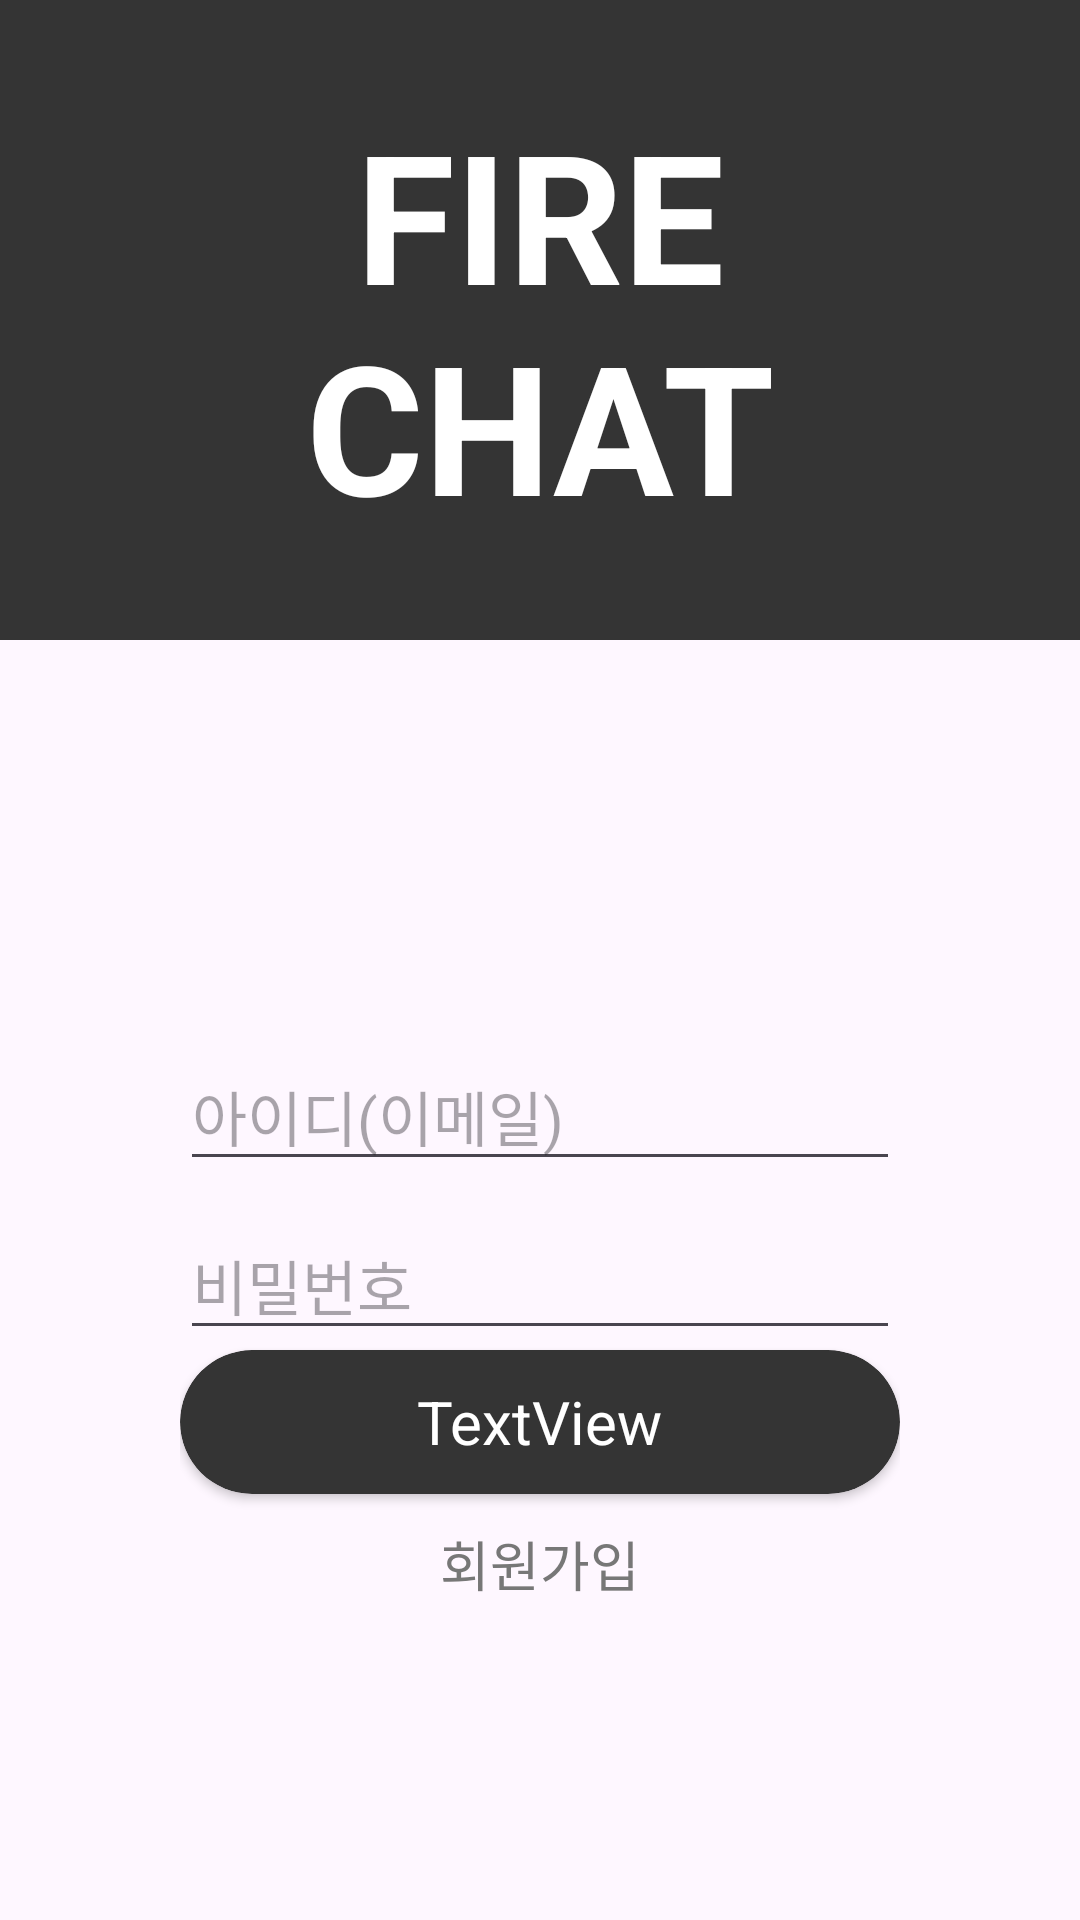

Reconstruct the res/layout file that produces this screen, plus the resources it refers to.
<!-- AndroidManifest.xml: application theme Theme.FireChat -->
<!-- res/layout/login_activity.xml -->
<?xml version="1.0" encoding="utf-8"?>
<androidx.constraintlayout.widget.ConstraintLayout xmlns:android="http://schemas.android.com/apk/res/android"
    xmlns:app="http://schemas.android.com/apk/res-auto"
    xmlns:tools="http://schemas.android.com/tools"
    android:layout_width="match_parent"
    android:layout_height="match_parent"
    android:orientation="vertical">

    <TextView
        android:id="@+id/title"
        android:layout_width="match_parent"
        android:layout_height="0dp"
        android:background="@color/deep_gray"
        android:gravity="center"
        android:text="@string/title_name"
        android:textAlignment="center"
        android:textColor="@color/white"
        android:textSize="60sp"
        android:textStyle="bold"
        app:layout_constraintVertical_weight="1"

        app:layout_constraintBottom_toTopOf="@+id/constraintLayout"
        app:layout_constraintEnd_toEndOf="parent"
        app:layout_constraintStart_toStartOf="parent"
        app:layout_constraintTop_toTopOf="parent" />

    <androidx.constraintlayout.widget.ConstraintLayout
        android:id="@+id/constraintLayout"
        android:layout_width="match_parent"
        android:layout_height="0dp"
        app:layout_constraintVertical_weight="2"
        android:paddingLeft="60dp"
        android:paddingRight="60dp"

        app:layout_constraintBottom_toBottomOf="parent"
        app:layout_constraintEnd_toEndOf="parent"
        app:layout_constraintStart_toStartOf="parent"
        app:layout_constraintTop_toBottomOf="@+id/title">

        <EditText
            android:id="@+id/email"
            android:layout_width="match_parent"
            android:layout_height="wrap_content"
            android:ems="10"
            android:hint="아이디(이메일)"
            android:inputType="textEmailAddress"
            android:textSize="20sp"
            android:layout_marginBottom="10dp"

            app:layout_constraintStart_toStartOf="parent"
            app:layout_constraintEnd_toEndOf="parent"
            app:layout_constraintBottom_toTopOf="@id/pw"/>

        <EditText
            android:id="@+id/pw"
            android:layout_width="match_parent"
            android:layout_height="wrap_content"
            android:ems="10"
            android:hint="비밀번호"
            android:inputType="textPassword"
            android:textSize="20sp"

            app:layout_constraintStart_toStartOf="parent"
            app:layout_constraintEnd_toEndOf="parent"
            app:layout_constraintTop_toTopOf="parent"
            app:layout_constraintBottom_toBottomOf="parent"/>

        <include
            android:id="@+id/button_login"
            layout="@layout/progress_bar_button"
            android:layout_width="match_parent"
            android:layout_height="wrap_content"
            app:layout_constraintStart_toStartOf="parent"
            app:layout_constraintEnd_toEndOf="parent"
            app:layout_constraintTop_toBottomOf="@id/pw" />

        <TextView
            android:id="@+id/text_register"
            android:layout_width="wrap_content"
            android:layout_height="wrap_content"
            android:layout_marginTop="10dp"
            android:text="회원가입"
            android:textAlignment="center"
            android:textColor="@color/gray"
            android:textSize="18sp"

            app:layout_constraintStart_toStartOf="parent"
            app:layout_constraintEnd_toEndOf="parent"
            app:layout_constraintTop_toBottomOf="@id/button_login" />

    </androidx.constraintlayout.widget.ConstraintLayout>

</androidx.constraintlayout.widget.ConstraintLayout>
<!-- res/layout/progress_bar_button.xml (included above) -->
<?xml version="1.0" encoding="utf-8"?>
    <androidx.cardview.widget.CardView xmlns:android="http://schemas.android.com/apk/res/android"
        xmlns:app="http://schemas.android.com/apk/res-auto"
        xmlns:tools="http://schemas.android.com/tools"
        android:layout_width="match_parent"
        android:layout_height="wrap_content"
        app:cardBackgroundColor="@color/deep_gray"
        app:cardCornerRadius="35dp">

        <RelativeLayout
            android:id="@+id/progress_background"
            android:layout_width="match_parent"
            android:layout_height="match_parent">

            <ProgressBar
                android:id="@+id/progressBar"
                style="?android:attr/progressBarStyle"
                android:layout_width="wrap_content"
                android:layout_height="wrap_content"
                android:indeterminateTint="@color/white"
                android:visibility="invisible"

                android:layout_toStartOf="@id/status_message"
                app:layout_constraintTop_toTopOf="parent" />

            <TextView
                android:id="@+id/status_message"
                android:layout_width="wrap_content"
                android:layout_height="wrap_content"
                android:text="TextView"
                android:textColor="@color/white"
                android:textSize="20sp"
                android:layout_centerInParent="true"
                app:layout_constraintBottom_toBottomOf="parent"
                app:layout_constraintEnd_toEndOf="parent"
                app:layout_constraintStart_toStartOf="parent"
                app:layout_constraintTop_toTopOf="parent" />

        </RelativeLayout>

</androidx.cardview.widget.CardView>
<!-- resources referenced by this layout -->
<resources>
  <color name="deep_gray">#343434</color>
  <color name="gray">#777777</color>
  <color name="white">#FFFFFFFF</color>
  <string name="title_name">FIRE\nCHAT</string>
  <style name="Theme.FireChat" parent="Base.Theme.FireChat" />
  <style name="Base.Theme.FireChat" parent="Theme.Material3.DayNight.NoActionBar">
          
          
          <item name="android:statusBarColor">@color/black</item>
      </style>
  <color name="black">#FF000000</color>
</resources>
